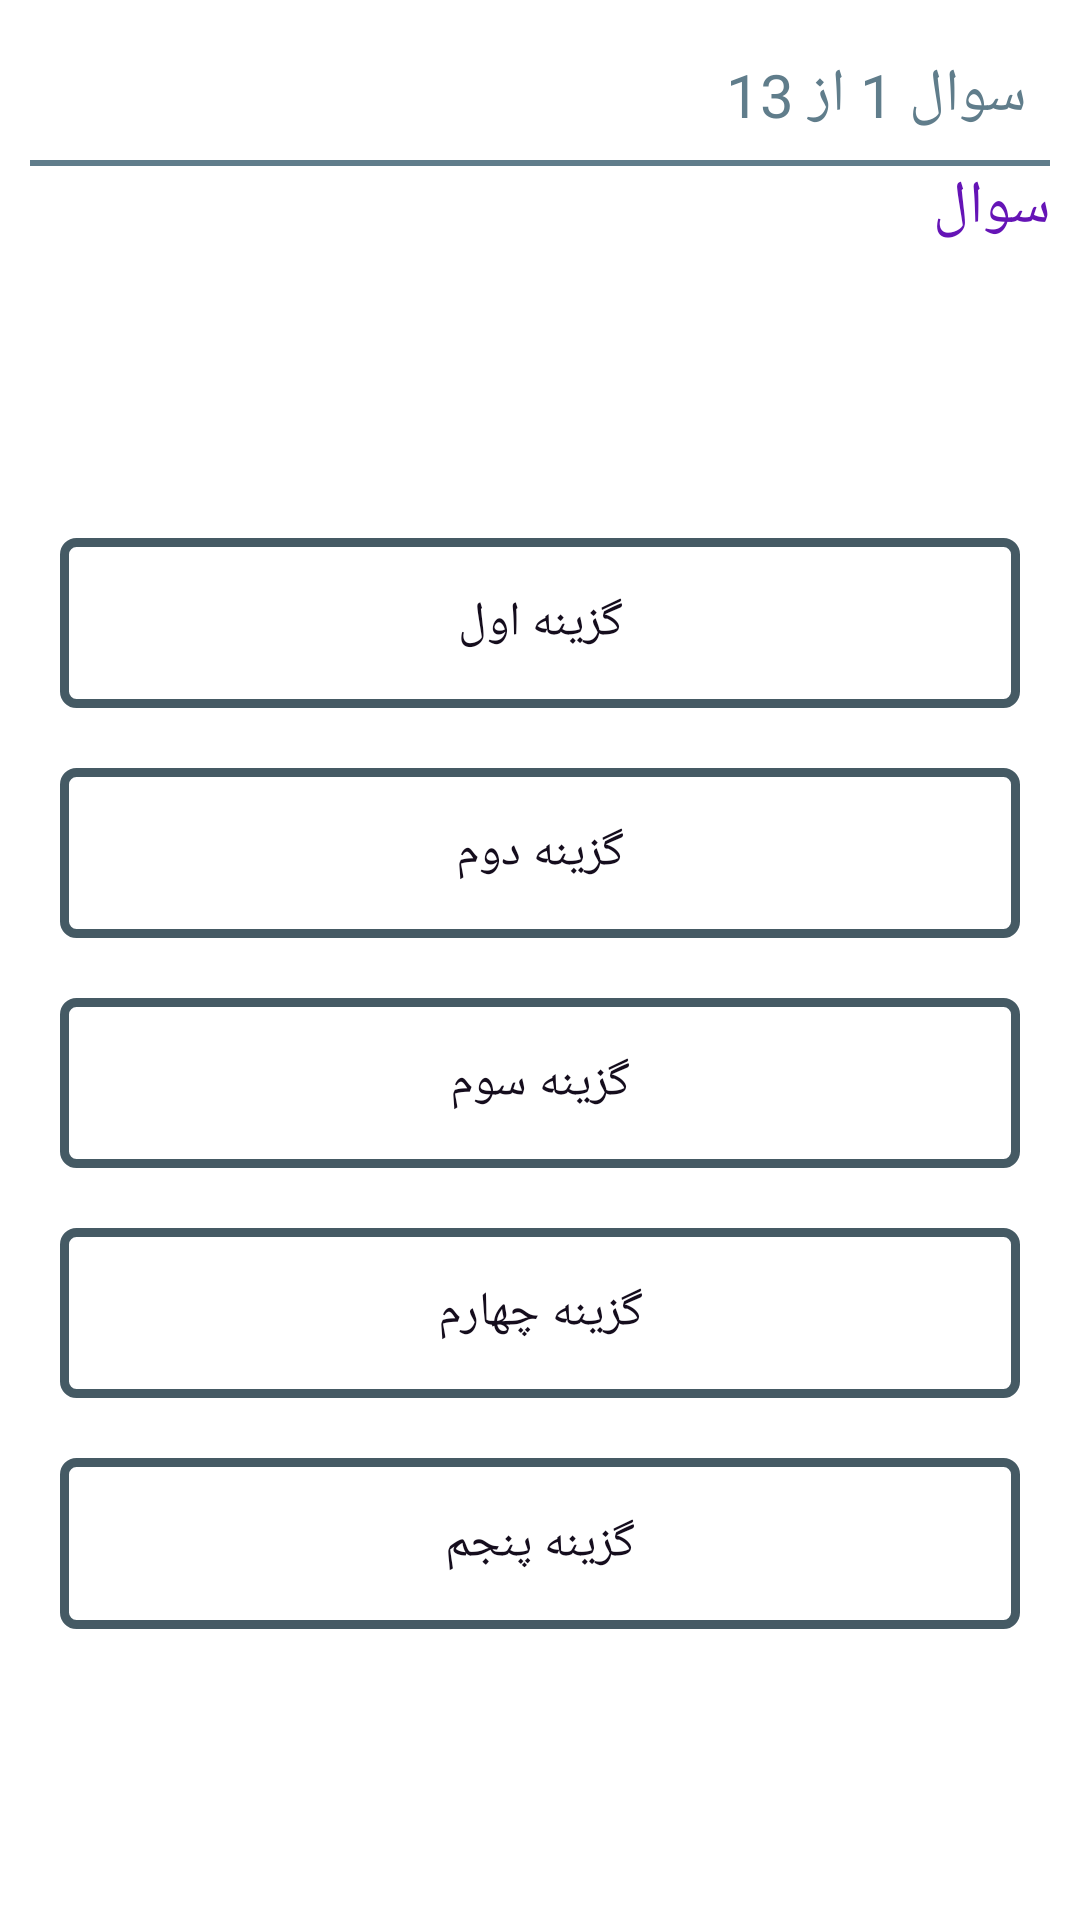

This screen was rendered from an Android layout file. Write that file and the resources it references.
<!-- AndroidManifest.xml: application theme Theme.Test -->
<!-- res/layout/act_test.xml -->
<?xml version="1.0" encoding="utf-8"?>
<LinearLayout
    xmlns:android="http://schemas.android.com/apk/res/android"
    xmlns:tools="http://schemas.android.com/tools"
    android:layout_width="match_parent"
    android:layout_height="match_parent"
    android:orientation="vertical"
    android:padding="10dp"
    android:weightSum="7"
    android:background="#ffffff">

    <LinearLayout
        android:layout_width="match_parent"
        android:layout_height="wrap_content"
        android:layout_weight="1"
        android:orientation="vertical">

        <TextView
            android:id="@+id/txt_counter"
            android:layout_width="match_parent"
            android:layout_height="wrap_content"
            android:text="@string/_1_13"
            android:textColor="@color/primary"
            android:textSize="20sp"
            android:fontFamily="@font/iran_sans_bold"
            android:layout_gravity="center"
            android:layout_margin="8dp"
            android:gravity="right"
            tools:ignore="RtlHardcoded" />
        <View
            android:layout_width="match_parent"
            android:layout_height="2dp"
            android:background="@color/primary"/>
        <TextView
            android:id="@+id/txt_ques"
            android:layout_width="match_parent"
            android:layout_height="wrap_content"
            android:text="@string/s"
            android:textColor="#6514b6"
            android:textSize="20sp"
            android:fontFamily="@font/iran_sans_bold"
            android:layout_gravity="center"
            android:gravity="right"
            tools:ignore="RtlHardcoded" />
    </LinearLayout>

    <LinearLayout
        android:layout_width="match_parent"
        android:layout_height="0dp"
        android:layout_weight="5"
        android:orientation="vertical"
        android:weightSum="5"
        android:layout_marginTop="10dp"
        >
        <LinearLayout
            android:layout_width="match_parent"
            android:layout_height="0dp"
            android:layout_weight="1"
            android:layout_margin="2dp"
            tools:ignore="NestedWeights">

            <TextView
                android:id="@+id/txt_Goz1"
                android:layout_width="match_parent"
                android:layout_height="match_parent"
                android:text="@string/w"
                android:textColor="#150d1d"
                android:textSize="16sp"
                android:gravity="center"
                android:background="@drawable/textviewsstyle"
                android:onClick="txts_click"
                android:layout_margin="8dp"
                tools:ignore="UsingOnClickInXml" />

        </LinearLayout>
        <LinearLayout
            android:layout_width="match_parent"
            android:layout_height="0dp"
            android:layout_weight="1"
            android:layout_margin="2dp">
            <TextView
                android:id="@+id/txt_Goz2"
                android:layout_width="match_parent"
                android:layout_height="match_parent"
                android:text="@string/h"
                android:textColor="#150d1d"
                android:textSize="16sp"
                android:gravity="center"
                android:background="@drawable/textviewsstyle"
                android:onClick="txts_click"
                android:layout_margin="8dp"
                tools:ignore="UsingOnClickInXml" />
        </LinearLayout>

        <LinearLayout
            android:layout_width="match_parent"
            android:layout_height="0dp"
            android:layout_weight="1"
            android:layout_margin="2dp">
            <TextView
                android:id="@+id/txt_Goz3"
                android:layout_width="match_parent"
                android:layout_height="match_parent"
                android:text="@string/p"
                android:textColor="#150d1d"
                android:textSize="16sp"
                android:gravity="center"
                android:background="@drawable/textviewsstyle"
                android:onClick="txts_click"
                android:layout_margin="8dp"
                tools:ignore="UsingOnClickInXml" />
        </LinearLayout>
        <LinearLayout
            android:layout_width="match_parent"
            android:layout_height="0dp"
            android:layout_weight="1"
            android:layout_margin="2dp">
            <TextView
                android:id="@+id/txt_Goz4"
                android:layout_width="match_parent"
                android:layout_height="match_parent"
                android:text="@string/k"
                android:textColor="#150d1d"
                android:textSize="16sp"
                android:background="@drawable/textviewsstyle"
                android:gravity="center"
                android:onClick="txts_click"
                android:layout_margin="8dp"
                tools:ignore="UsingOnClickInXml" />
        </LinearLayout>
        <LinearLayout
            android:layout_width="match_parent"
            android:layout_height="0dp"
            android:layout_weight="1"
            android:layout_margin="2dp">
            <TextView
                android:id="@+id/txt_Goz5"
                android:layout_width="match_parent"
                android:layout_height="match_parent"
                android:text="@string/n"
                android:textColor="#150d1d"
                android:textSize="16sp"
                android:gravity="center"
                android:background="@drawable/textviewsstyle"
                android:onClick="txts_click"
                android:layout_margin="8dp"
                tools:ignore="UsingOnClickInXml" />
        </LinearLayout>
    </LinearLayout>






</LinearLayout>
<!-- resources referenced by this layout -->
<resources>
  <color name="primary">#607D8B</color>
  <!-- drawable textviewsstyle (drawable) -->
  <?xml version="1.0" encoding="utf-8"?>
  <selector xmlns:android="http://schemas.android.com/apk/res/android">
  
      <item android:state_pressed="true">
          <shape android:shape="rectangle">
              <solid android:color="@color/primary"/>
              <stroke android:color="@color/white" android:width="3dp"/>
              <corners android:radius="4dp"/>
          </shape>
      </item>
      <item android:state_pressed="false">
          <shape android:shape="rectangle">
              <solid android:color="@color/white"/>
              <stroke android:color="@color/primary_dark" android:width="3dp"/>
              <corners android:radius="4dp"/>
          </shape>
      </item>
  </selector>
  <string name="_1_13">سوال 1 از 13</string>
  <string name="h">گزینه دوم</string>
  <string name="k">گزینه چهارم</string>
  <string name="n">گزینه پنجم</string>
  <string name="p">گزینه سوم</string>
  <string name="s">سوال</string>
  <string name="w">گزینه اول</string>
  <style name="Theme.Test" parent="Theme.AppCompat.Light.NoActionBar">
          <item name="colorPrimary">@color/primary</item>
          <item name="colorPrimaryDark">@color/primary_dark</item>
          <item name="android:colorAccent">@color/accent</item>
          <item name="colorControlActivated">@color/primary</item>
          <item name="colorControlNormal">@color/primary_light</item>
      </style>
  <color name="white">#FFFFFF</color>
  <color name="primary_dark">#455A64</color>
  <color name="accent">#FF5722</color>
  <color name="primary_light">#CFD8DC</color>
</resources>
